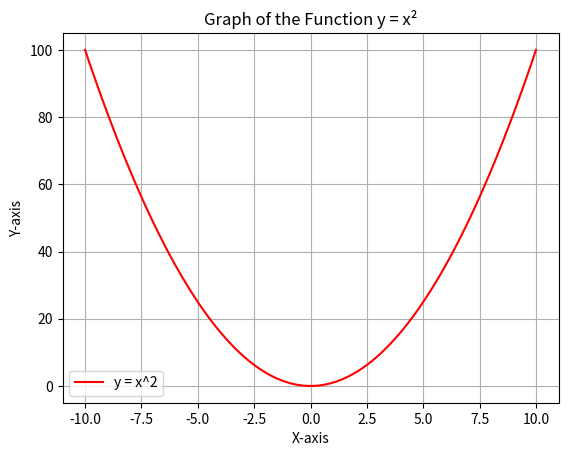

Reproduce this figure in Python.
import matplotlib.pyplot as plt
import numpy as np

# Define the function and draw the graph
x = np.linspace(-10, 10, 100)
y = x * x

# Plot the graph
plt.plot(x, y, label='y = x^2', color='red')

# Add labels, title, and grid
plt.xlabel('X-axis')
plt.ylabel('Y-axis')
plt.title('Graph of the Function y = x²')
plt.grid(True)
plt.legend()

# Show the plot
plt.show()
